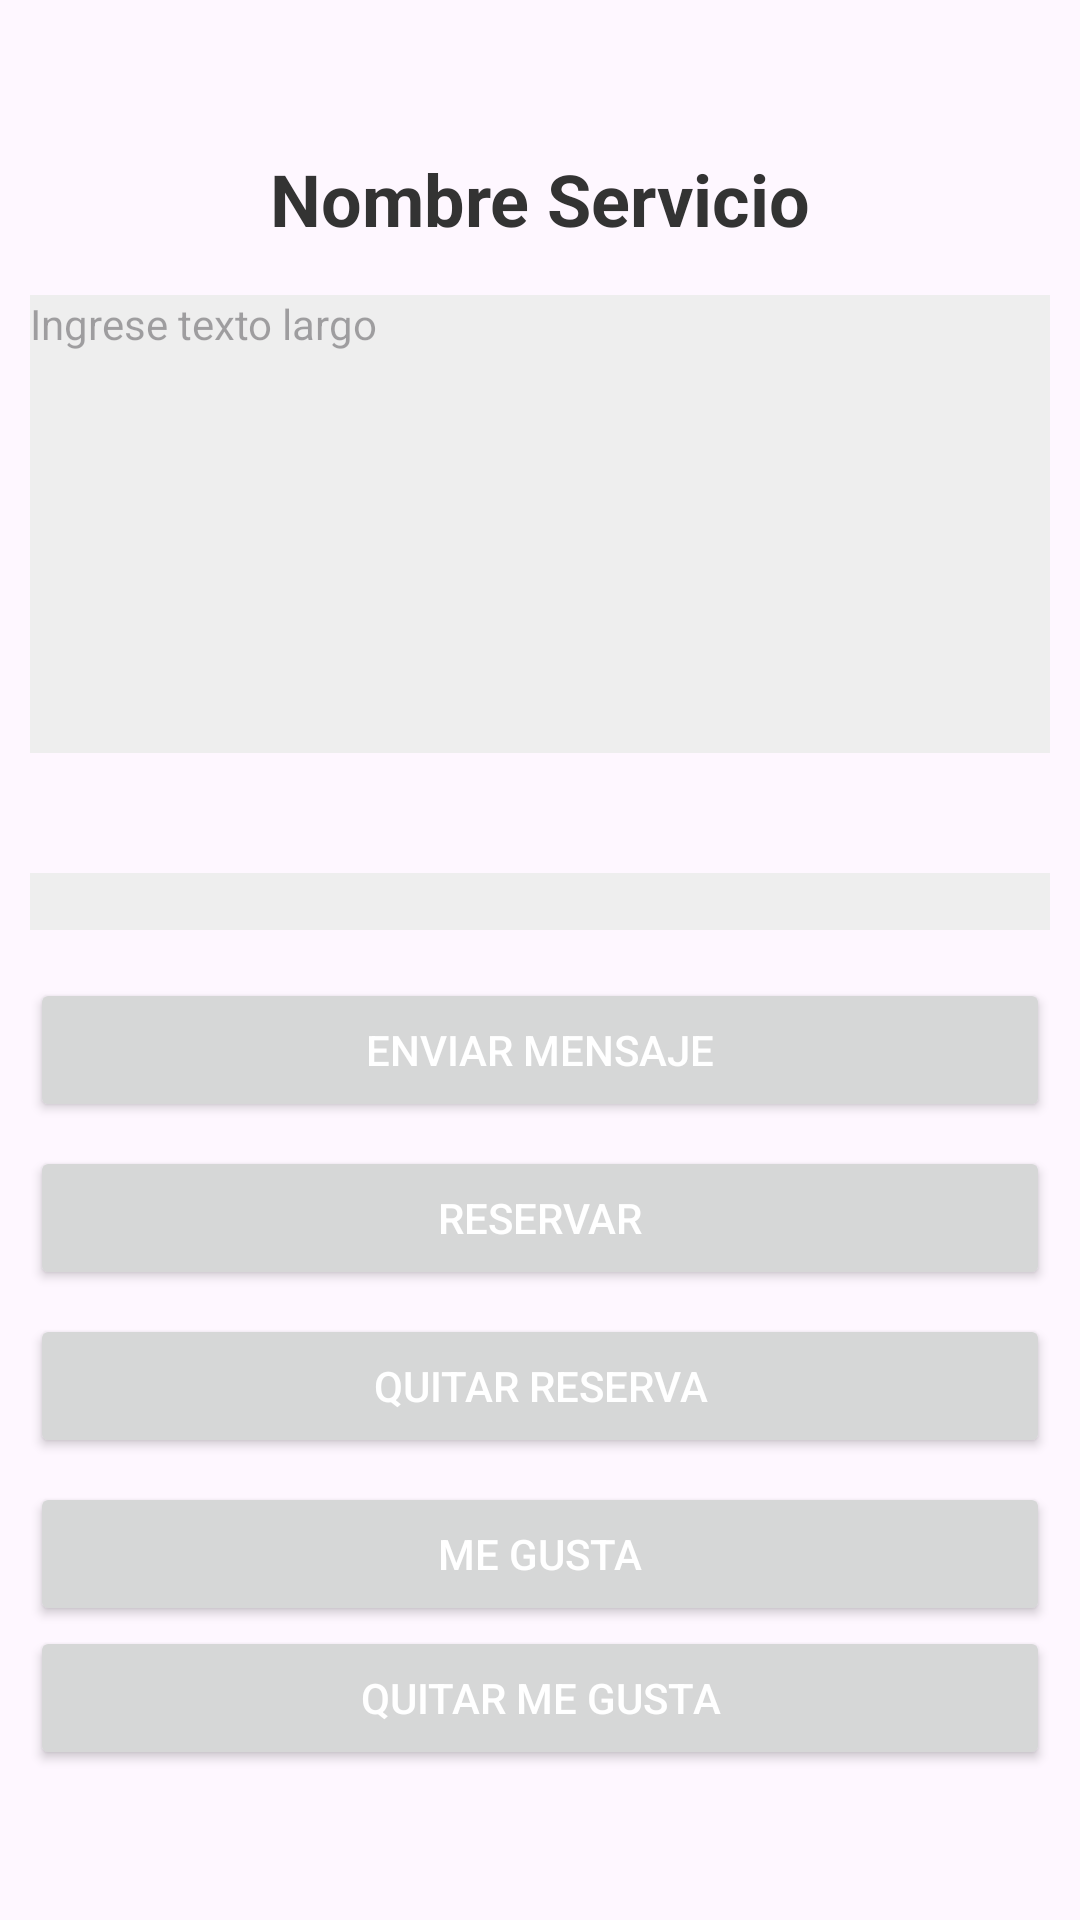

The Android layout XML behind this screen, and the referenced resources:
<!-- AndroidManifest.xml: application theme Theme.Material3.Light -->
<!-- res/layout/activity_detalles_sv.xml -->
<?xml version="1.0" encoding="utf-8"?>
<LinearLayout xmlns:android="http://schemas.android.com/apk/res/android"
    xmlns:app="http://schemas.android.com/apk/res-auto"
    xmlns:tools="http://schemas.android.com/tools"
    android:layout_width="match_parent"
    android:layout_height="match_parent"
    tools:context=".Detalles_sv"
    android:orientation="vertical"
    android:gravity="center"
    android:padding="10dp">


    <TextView
        android:id="@+id/textViewNombreServicio"
        android:layout_width="wrap_content"
        android:layout_height="wrap_content"
        android:text="Nombre Servicio"
        android:textSize="24sp"
        android:textStyle="bold"
        android:textColor="#333333"
        android:layout_gravity="center"
        android:layout_marginBottom="16dp"
        android:layout_marginTop="40dp"/>

    <TextView
        android:id="@+id/textViewDescripcion"
        android:layout_width="match_parent"
        android:layout_height="439dp"
        android:layout_marginBottom="40dp"
        android:layout_weight="1"
        android:background="#EEEEEE"
        android:gravity="top"
        android:hint="Ingrese texto largo"
        android:textColor="#333333" />

    <TextView
    android:id="@+id/textViewPrecio"
    android:layout_width="match_parent"
    android:layout_height="wrap_content"
    android:background="#EEEEEE"
    android:textColor="#333333"
    android:layout_marginBottom="16dp" />

    <Button
        android:id="@+id/btnMensaje"
        android:layout_width="match_parent"
        android:layout_height="wrap_content"
        android:layout_marginBottom="8dp"
        android:onClick="mensaje"
        android:text="Enviar Mensaje"
        android:textColor="#FFFFFF" />

    <Button
        android:id="@+id/btnReservar"
        android:layout_width="match_parent"
        android:layout_height="wrap_content"
        android:layout_marginBottom="8dp"
        android:onClick="reserva"
        android:text="Reservar"
        android:textColor="#FFFFFF" />

    <Button
        android:id="@+id/btnQuitarReserva"
        android:layout_width="match_parent"
        android:layout_height="wrap_content"
        android:layout_marginBottom="8dp"
        android:onClick="quitar_reserva"
        android:text="Quitar Reserva"
        android:textColor="#FFFFFF" />

    <Button
        android:id="@+id/btnMeGusta"
        android:layout_width="match_parent"
        android:layout_height="wrap_content"
        android:onClick="megusta"
        android:text="Me gusta"
        android:textColor="#FFFFFF"
        />

    <Button
        android:id="@+id/btnQuitarMeGusta"
        android:layout_width="match_parent"
        android:layout_height="wrap_content"
        android:onClick="quitar_megusta"
        android:text="Quitar Me gusta"
        android:textColor="#FFFFFF"
        android:layout_marginBottom="40dp"/>

</LinearLayout>
<!-- resources referenced by this layout -->
<resources>

</resources>
